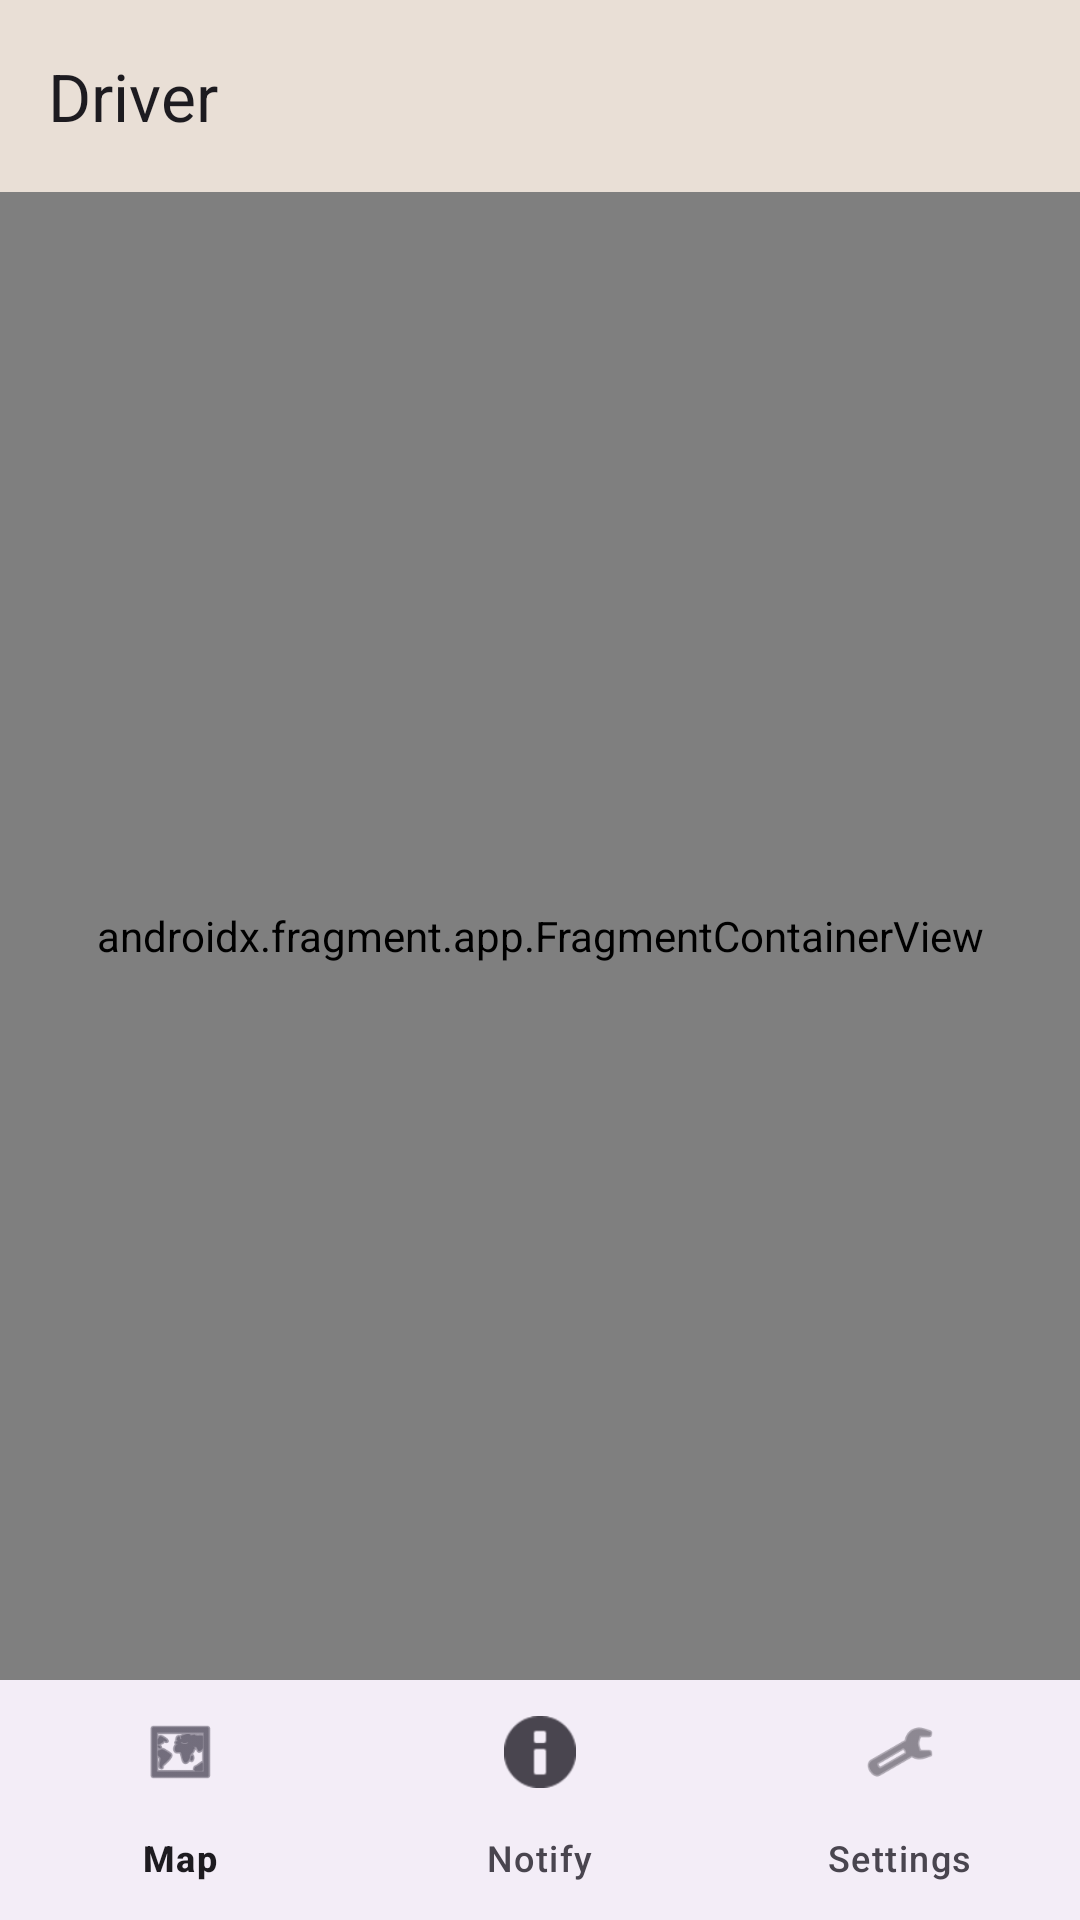

Here is an Android app screen rendered from its layout file. Give the layout XML and the strings, colors and styles it references.
<!-- AndroidManifest.xml: application theme Theme.ProtoShuttleApp -->
<!-- res/layout/activity_driver_main.xml -->
<?xml version="1.0" encoding="utf-8"?>
<androidx.constraintlayout.widget.ConstraintLayout
    xmlns:android="http://schemas.android.com/apk/res/android"
    xmlns:app="http://schemas.android.com/apk/res-auto"
    android:layout_width="match_parent"
    android:layout_height="match_parent">

    
    <com.google.android.material.appbar.MaterialToolbar
        android:id="@+id/driverToolbar"
        android:layout_width="0dp"
        android:layout_height="wrap_content"
        app:title="Driver"
        app:layout_constraintTop_toTopOf="parent"
        app:layout_constraintStart_toStartOf="parent"
        app:layout_constraintEnd_toEndOf="parent" />

    
    <androidx.fragment.app.FragmentContainerView
        android:id="@+id/driver_nav_host_fragment"
        android:name="androidx.navigation.fragment.NavHostFragment"
        android:layout_width="0dp"
        android:layout_height="0dp"
        app:navGraph="@navigation/driver_navigation"
        app:defaultNavHost="true"
        app:layout_constraintTop_toBottomOf="@id/driverToolbar"
        app:layout_constraintBottom_toTopOf="@id/driverBottomNav"
        app:layout_constraintStart_toStartOf="parent"
        app:layout_constraintEnd_toEndOf="parent" />

    
    <com.google.android.material.bottomnavigation.BottomNavigationView
        android:id="@+id/driverBottomNav"
        android:layout_width="0dp"
        android:layout_height="wrap_content"
        app:menu="@menu/driver_bottom_nav"
        app:labelVisibilityMode="labeled"
        app:layout_constraintBottom_toBottomOf="parent"
        app:layout_constraintStart_toStartOf="parent"
        app:layout_constraintEnd_toEndOf="parent" />

</androidx.constraintlayout.widget.ConstraintLayout>
<!-- resources referenced by this layout -->
<resources>
  <style name="Theme.ProtoShuttleApp" parent="Theme.Material3.DayNight.NoActionBar">
          <item name="colorPrimary">@color/md_theme_primary</item>
          <item name="colorOnPrimary">@color/md_theme_onPrimary</item>
          <item name="colorSecondary">@color/md_theme_secondary</item>
          <item name="colorOnSecondary">@color/md_theme_onSecondary</item>
  
          <item name="android:statusBarColor">@android:color/transparent</item>
          <item name="android:windowBackground">@color/fit_sand</item>
  
          <item name="shapeAppearanceMediumComponent">@style/Shape.Medium</item>
          <item name="materialCardViewStyle">@style/Widget.Card.Default</item>
      </style>
  <color name="md_theme_primary">@color/fit_crimson</color>
  <color name="md_theme_onPrimary">@color/fit_white</color>
  <color name="md_theme_secondary">@color/fit_black</color>
  <color name="md_theme_onSecondary">@color/fit_white</color>
  <color name="fit_sand">#E9DFD6</color>
  <style name="Shape.Medium" parent="Shape" />
  <style name="Widget.Card.Default" parent="Widget.Material3.CardView.Elevated">
          <item name="cardUseCompatPadding">true</item>
          <item name="cardPreventCornerOverlap">true</item>
      </style>
  <color name="fit_crimson">#7A0C10</color>
  <color name="fit_white">#FFFFFF</color>
  <color name="fit_black">#000000</color>
  <style name="Shape">
          <item name="cornerFamily">rounded</item>
          <item name="cornerSize">16dp</item>
      </style>
</resources>
